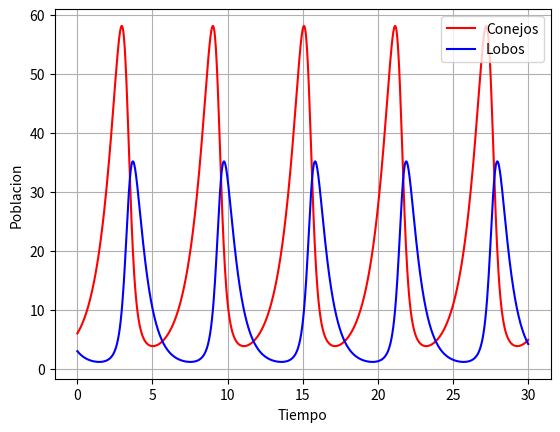
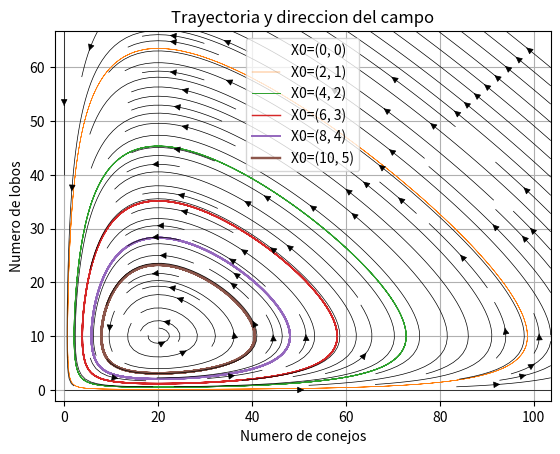

Python code for these plots, in order:
# -*- coding: utf-8 -*-
"""Predador-presa.ipynb

Automatically generated by Colaboratory.

Original file is located at
    https://colab.research.google.com/<link-removed>
"""

import numpy as np
import matplotlib.pyplot as plt
from scipy import integrate

a = 1 #Tasa de crecimiento natural de conejos
b = 0.1 #exito de caza de lobo (decrecimiento de conejos)
c= 1.5  #Tasa de decrecimiento natural de lobos
e = 0.75 # exito caza lobos y crecimiento de los mismos

def dx_dt(x,t=0): #como se definen las funciones para depredadores y presas (lobos y conejos)
                  #dx/dt = ax - bxy (conejos)
                  #dy/dt = -cy + exy (lobos)
    return np.array([ a*x[0] - b*x[0]*x[1] + eps*x[0]*(1-x[0]) ,
                  -c*x[1] + e*b*x[0]*x[1] ]) 
    
def dx2_dt2(x,t=0): #para retornar la matriz jacobiana  
    return np.array([[a - b*x[1]+ eps*(1-2*x[0]), -b*x[0] ],
                  [e*b*x[1] , -c + e*b*x[0]] ])

eps=0
x_f0 = np.array([0. , 0.]) #punto critico 
x_f1 = np.array([ c/(e*b), a/b]) #punto critico

jac_f0 = dx2_dt2(x_f0) #el jacobiano evaluado en el primer punto critico  
jac_f1 = dx2_dt2(x_f1) #el jacobiano evaluado en el segundo punto critico 
lambda1 = np.linalg.eigvals(jac_f0) #halla los autovalores para el punto critico (0,0)
lambda2 = np.linalg.eigvals(jac_f1) #halla los autovalores para el segundo punto critico
#Para el segunto punto critico, los valores propios son imaginarios, por tanto da una solucion periodica,
# las trayectorias giran alrededor del punto critico. El periodo esta dado por:
T_f1 = 2*np.pi/abs(lambda2)

print("Primer punto critico es ",x_f0)
print("Segundo punto critico es ",x_f1)
print("-------------------------------")
print("La matriz Jacobiana para el Primer punto critico es \n",jac_f0)
print("La matriz Jacobiana para el segundo punto critico es \n",jac_f1)
print("-------------------------------")
print("el autovalor para el primer Jacobiano es ",lambda1)
print("el autovalor para el segundo Jacobiano es",lambda2)
print("-------------------------------")
t = np.linspace(0, 30,  1000)               # tiempo
x0 = np.array( [6,3] )                      # condiciones iniciales:6 conejos y 3 lobos
X = integrate.odeint(dx_dt, x0, t)          #soluciona el sistema de ecuaciones diferenciales de la funcion
                                            #depredador presa
conejos, lobos = X.transpose()    
f1 = plt.figure()
plt.plot(t, conejos, 'r-', label='Conejos')
plt.plot(t, lobos, 'b-', label='Lobos')
plt.grid()
plt.legend()
plt.xlabel('Tiempo')
plt.ylabel('Poblacion')
plt.show()

"""Se observa que en la figura que el sistema se mantiene estable. A medida que aumenta los conejos, hay mas alimentos para los lobos, y van a aumentar. Al disminuir la presa, llega a un máximo los predadores y como no hay para alimentarlos también van a disminuir hasta que se reproduzcan los conejos, manteniendo el ciclo."""

p  = np.linspace(0., 0.5, 6)   

f2 = plt.figure()
for i in (p):
    X0 = i * x_f1                               
    X = integrate.odeint( dx_dt, X0, t)         # son las condiciones iniciales de los animales
    plt.plot( X[:,0], X[:,1],lw=3.5*i,label='X0=(%.f, %.f)' % ( X0[0], X0[1]) ) 



ymax = plt.ylim(ymin=0)[1]                       
xmax = plt.xlim(xmin=0)[1]                       

x = np.linspace(0, xmax, 20)                      
y = np.linspace(0, ymax, 20)

X1 , Y1  = np.meshgrid(x, y)                      #para el flujo
DX1, DY1 = dx_dt([X1, Y1])  
                    


plt.streamplot(X1, Y1, DX1,DY1,color="k",density=(1,2),linewidth=0.5)
plt.title('Trayectoria y direccion del campo')
plt.xlabel('Numero de conejos')
plt.ylabel('Numero de lobos')
plt.xlim(-2,xmax)
plt.ylim(-2,ymax)


plt.legend()
plt.grid();

"""Demuestra que el sistema es periódico y cerrado con dichas condiciones iniciales."""